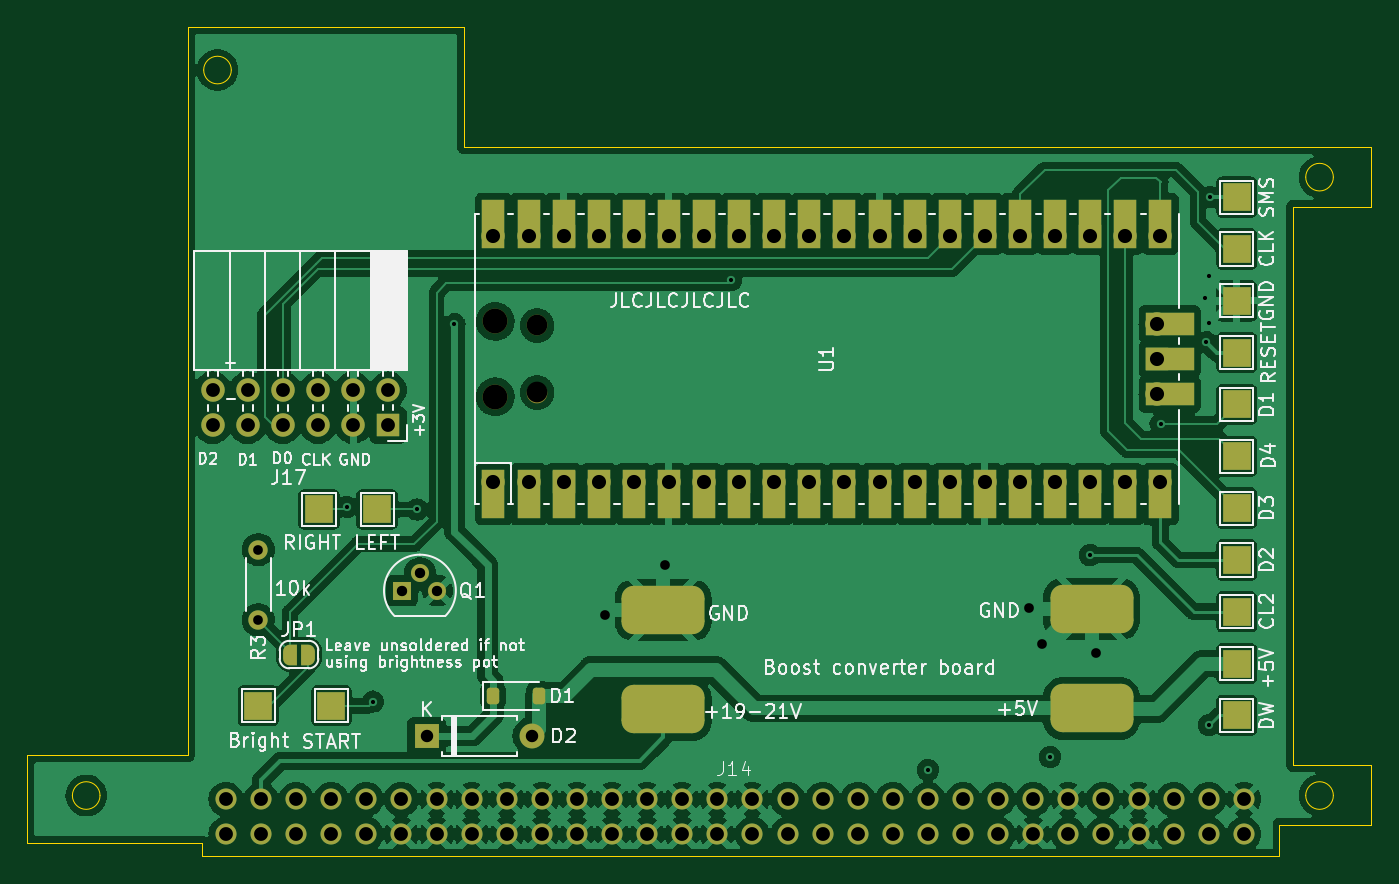
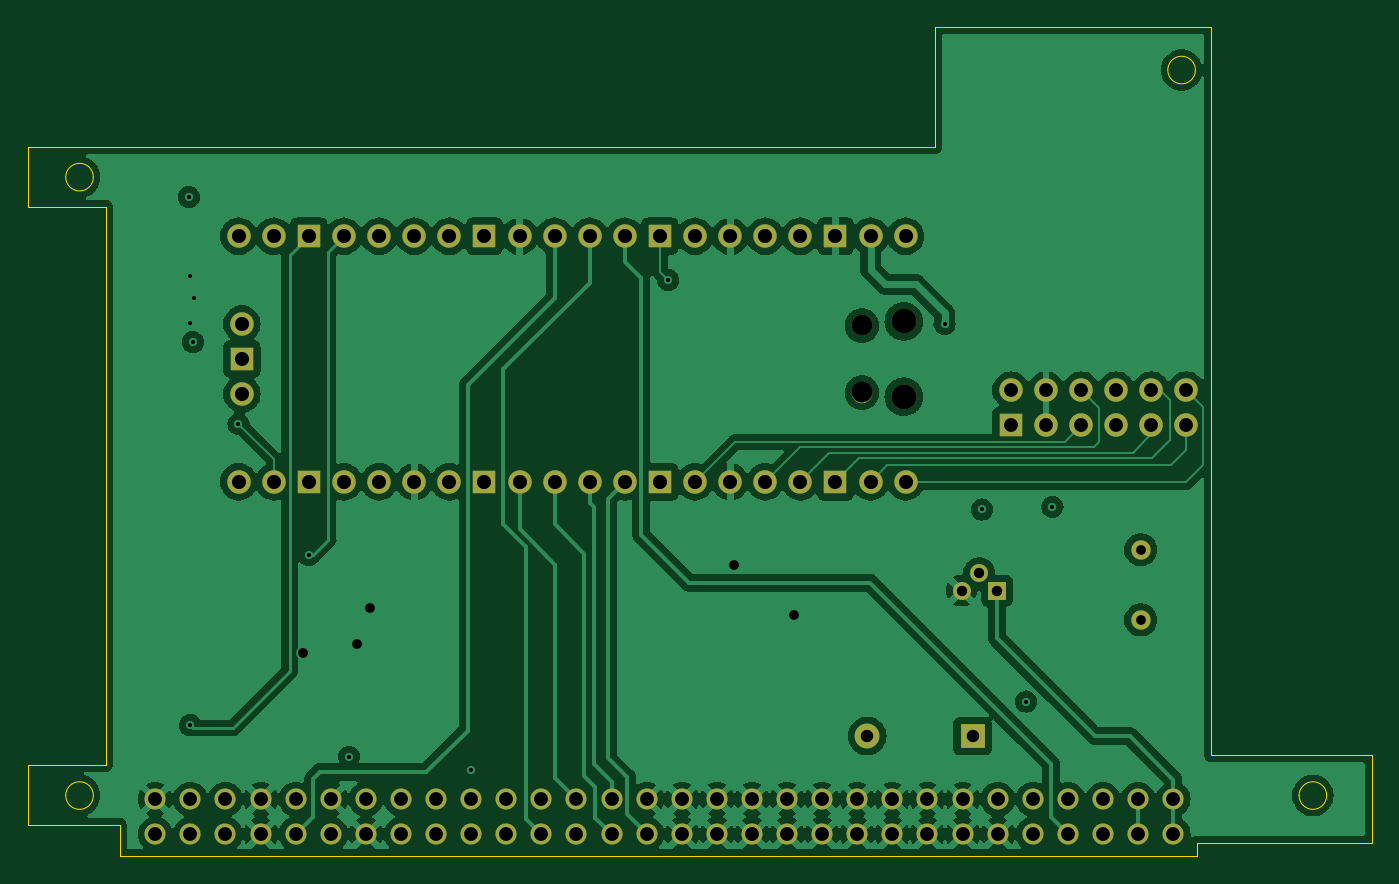
Circuit board: 13 layer files. Board 97.2 x 60.0 mm.
- bottom_copper: GG_LCD_DIY-CuBottom.gbr (198741 bytes)
- inner_copper: GG_LCD_DIY-CuIn1.gbr (212985 bytes)
- inner_copper: GG_LCD_DIY-CuIn2.gbr (169155 bytes)
- top_copper: GG_LCD_DIY-CuTop.gbr (246630 bytes)
- outline: GG_LCD_DIY-EdgeCuts.gbr (2003 bytes)
- bottom_mask: GG_LCD_DIY-MaskBottom.gbr (4226 bytes)
- top_mask: GG_LCD_DIY-MaskTop.gbr (8293 bytes)
- drill: GG_LCD_DIY-NPTH.drl (504 bytes)
- drill: GG_LCD_DIY-PTH.drl (2992 bytes)
- paste: GG_LCD_DIY-PasteBottom.gbr (497 bytes)
- paste: GG_LCD_DIY-PasteTop.gbr (1460 bytes)
- bottom_silk: GG_LCD_DIY-SilkBottom.gbr (4236 bytes)
- top_silk: GG_LCD_DIY-SilkTop.gbr (95450 bytes)

=== bottom_copper: GG_LCD_DIY-CuBottom.gbr (198741 bytes, source omitted) ===
=== inner_copper: GG_LCD_DIY-CuIn1.gbr (212985 bytes, source omitted) ===
=== inner_copper: GG_LCD_DIY-CuIn2.gbr (169155 bytes, source omitted) ===
=== top_copper: GG_LCD_DIY-CuTop.gbr (246630 bytes, source omitted) ===
=== outline: GG_LCD_DIY-EdgeCuts.gbr ===
%TF.GenerationSoftware,KiCad,Pcbnew,7.0.11-7.0.11~ubuntu22.04.1*%
%TF.CreationDate,2024-07-10T21:13:57-03:00*%
%TF.ProjectId,GG_LCD_DIY,47475f4c-4344-45f4-9449-592e6b696361,rev?*%
%TF.SameCoordinates,Original*%
%TF.FileFunction,Profile,NP*%
%FSLAX46Y46*%
G04 Gerber Fmt 4.6, Leading zero omitted, Abs format (unit mm)*
G04 Created by KiCad (PCBNEW 7.0.11-7.0.11~ubuntu22.04.1) date 2024-07-10 21:13:57*
%MOMM*%
%LPD*%
G01*
G04 APERTURE LIST*
%TA.AperFunction,Profile*%
%ADD10C,0.050000*%
%TD*%
G04 APERTURE END LIST*
D10*
X193650000Y-111700000D02*
X193650000Y-107400000D01*
X109000000Y-113000000D02*
X109000000Y-114000000D01*
X190900000Y-109600000D02*
G75*
G03*
X188900000Y-109600000I-1000000J0D01*
G01*
X188900000Y-109600000D02*
G75*
G03*
X190900000Y-109600000I1000000J0D01*
G01*
X128000000Y-54000000D02*
X128000000Y-62700000D01*
X101650000Y-109600000D02*
G75*
G03*
X99650000Y-109600000I-1000000J0D01*
G01*
X99650000Y-109600000D02*
G75*
G03*
X101650000Y-109600000I1000000J0D01*
G01*
X108000000Y-54000000D02*
X128000000Y-54000000D01*
X188000000Y-107400000D02*
X188000000Y-67000000D01*
X190900000Y-64850000D02*
G75*
G03*
X188900000Y-64850000I-1000000J0D01*
G01*
X188900000Y-64850000D02*
G75*
G03*
X190900000Y-64850000I1000000J0D01*
G01*
X109000000Y-114000000D02*
X187000000Y-114000000D01*
X187000000Y-111700000D02*
X193650000Y-111700000D01*
X188000000Y-67000000D02*
X193650000Y-67000000D01*
X193650000Y-107400000D02*
X188000000Y-107400000D01*
X96400000Y-106700000D02*
X96400000Y-113000000D01*
X187000000Y-111700000D02*
X187000000Y-114000000D01*
X96400000Y-113000000D02*
X109000000Y-113000000D01*
X111150000Y-57100000D02*
G75*
G03*
X109150000Y-57100000I-1000000J0D01*
G01*
X109150000Y-57100000D02*
G75*
G03*
X111150000Y-57100000I1000000J0D01*
G01*
X128000000Y-62700000D02*
X193650000Y-62700000D01*
X108000000Y-106700000D02*
X108000000Y-60000000D01*
X108000000Y-60000000D02*
X108000000Y-54000000D01*
X108000000Y-106700000D02*
X96400000Y-106700000D01*
X193650000Y-67000000D02*
X193650000Y-62700000D01*
M02*

=== bottom_mask: GG_LCD_DIY-MaskBottom.gbr ===
%TF.GenerationSoftware,KiCad,Pcbnew,7.0.11-7.0.11~ubuntu22.04.1*%
%TF.CreationDate,2024-07-10T21:13:57-03:00*%
%TF.ProjectId,GG_LCD_DIY,47475f4c-4344-45f4-9449-592e6b696361,rev?*%
%TF.SameCoordinates,Original*%
%TF.FileFunction,Soldermask,Bot*%
%TF.FilePolarity,Negative*%
%FSLAX46Y46*%
G04 Gerber Fmt 4.6, Leading zero omitted, Abs format (unit mm)*
G04 Created by KiCad (PCBNEW 7.0.11-7.0.11~ubuntu22.04.1) date 2024-07-10 21:13:57*
%MOMM*%
%LPD*%
G01*
G04 APERTURE LIST*
%ADD10O,1.800000X1.800000*%
%ADD11O,1.500000X1.500000*%
%ADD12O,1.700000X1.700000*%
%ADD13R,1.700000X1.700000*%
%ADD14C,1.400000*%
%ADD15O,1.400000X1.400000*%
%ADD16C,1.524000*%
%ADD17R,1.800000X1.800000*%
%ADD18R,1.300000X1.300000*%
%ADD19C,1.300000*%
G04 APERTURE END LIST*
D10*
%TO.C,U1*%
X130250000Y-80735000D03*
D11*
X133280000Y-80435000D03*
X133280000Y-75585000D03*
D10*
X130250000Y-75285000D03*
D12*
X130120000Y-86900000D03*
X132660000Y-86900000D03*
D13*
X135200000Y-86900000D03*
D12*
X137740000Y-86900000D03*
X140280000Y-86900000D03*
X142820000Y-86900000D03*
X145360000Y-86900000D03*
D13*
X147900000Y-86900000D03*
D12*
X150440000Y-86900000D03*
X152980000Y-86900000D03*
X155520000Y-86900000D03*
X158060000Y-86900000D03*
D13*
X160600000Y-86900000D03*
D12*
X163140000Y-86900000D03*
X165680000Y-86900000D03*
X168220000Y-86900000D03*
X170760000Y-86900000D03*
D13*
X173300000Y-86900000D03*
D12*
X175840000Y-86900000D03*
X178380000Y-86900000D03*
X178380000Y-69120000D03*
X175840000Y-69120000D03*
D13*
X173300000Y-69120000D03*
D12*
X170760000Y-69120000D03*
X168220000Y-69120000D03*
X165680000Y-69120000D03*
X163140000Y-69120000D03*
D13*
X160600000Y-69120000D03*
D12*
X158060000Y-69120000D03*
X155520000Y-69120000D03*
X152980000Y-69120000D03*
X150440000Y-69120000D03*
D13*
X147900000Y-69120000D03*
D12*
X145360000Y-69120000D03*
X142820000Y-69120000D03*
X140280000Y-69120000D03*
X137740000Y-69120000D03*
D13*
X135200000Y-69120000D03*
D12*
X132660000Y-69120000D03*
X130120000Y-69120000D03*
X178150000Y-80550000D03*
D13*
X178150000Y-78010000D03*
D12*
X178150000Y-75470000D03*
%TD*%
D14*
%TO.C,R3*%
X113100000Y-96880000D03*
D15*
X113100000Y-91800000D03*
%TD*%
D16*
%TO.C,J14*%
X110760000Y-109860000D03*
X110760000Y-112400000D03*
X113300000Y-109860000D03*
X113300000Y-112400000D03*
X115840000Y-109860000D03*
X115840000Y-112400000D03*
X118380000Y-109860000D03*
X118380000Y-112400000D03*
X120920000Y-109860000D03*
X120920000Y-112400000D03*
X123460000Y-109860000D03*
X123460000Y-112400000D03*
X126000000Y-109860000D03*
X126000000Y-112400000D03*
X128540000Y-109860000D03*
X128540000Y-112400000D03*
X131080000Y-109860000D03*
X131080000Y-112400000D03*
X133620000Y-109860000D03*
X133620000Y-112400000D03*
X136160000Y-109860000D03*
X136160000Y-112400000D03*
X138700000Y-109860000D03*
X138700000Y-112400000D03*
X141240000Y-109860000D03*
X141240000Y-112400000D03*
X143780000Y-109860000D03*
X143780000Y-112400000D03*
X146320000Y-109860000D03*
X146320000Y-112400000D03*
X148860000Y-109860000D03*
X148860000Y-112400000D03*
X151400000Y-109860000D03*
X151400000Y-112400000D03*
X153940000Y-109860000D03*
X153940000Y-112400000D03*
X156480000Y-109860000D03*
X156480000Y-112400000D03*
X159020000Y-109860000D03*
X159020000Y-112400000D03*
X161560000Y-109860000D03*
X161560000Y-112400000D03*
X164100000Y-109860000D03*
X164100000Y-112400000D03*
X166640000Y-109860000D03*
X166640000Y-112400000D03*
X169180000Y-109860000D03*
X169180000Y-112400000D03*
X171720000Y-109860000D03*
X171720000Y-112400000D03*
X174260000Y-109860000D03*
X174260000Y-112400000D03*
X176800000Y-109860000D03*
X184420000Y-109860000D03*
X176800000Y-112400000D03*
X179340000Y-109860000D03*
X179340000Y-112400000D03*
X181880000Y-109860000D03*
X181880000Y-112400000D03*
X184420000Y-112400000D03*
%TD*%
D17*
%TO.C,D2*%
X125280000Y-105300000D03*
D10*
X132900000Y-105300000D03*
%TD*%
D13*
%TO.C,J17*%
X122500000Y-82800000D03*
D12*
X122500000Y-80260000D03*
X119960000Y-82800000D03*
X119960000Y-80260000D03*
X117420000Y-82800000D03*
X117420000Y-80260000D03*
X114880000Y-82800000D03*
X114880000Y-80260000D03*
X112340000Y-82800000D03*
X112340000Y-80260000D03*
X109800000Y-82800000D03*
X109800000Y-80260000D03*
%TD*%
D18*
%TO.C,Q1*%
X123530000Y-94770000D03*
D19*
X124800000Y-93500000D03*
X126070000Y-94770000D03*
%TD*%
M02*

=== top_mask: GG_LCD_DIY-MaskTop.gbr (8293 bytes, source omitted) ===
=== drill: GG_LCD_DIY-NPTH.drl ===
M48
; DRILL file {KiCad 7.0.11-7.0.11~ubuntu22.04.1} date Wed 10 Jul 2024 21:13:57 -03
; FORMAT={-:-/ absolute / inch / decimal}
; #@! TF.CreationDate,2024-07-10T21:13:57-03:00
; #@! TF.GenerationSoftware,Kicad,Pcbnew,7.0.11-7.0.11~ubuntu22.04.1
; #@! TF.FileFunction,NonPlated,1,4,NPTH
FMAT,2
INCH
; #@! TA.AperFunction,NonPlated,NPTH,ComponentDrill
T1C0.0591
; #@! TA.AperFunction,NonPlated,NPTH,ComponentDrill
T2C0.0709
%
G90
G05
T1
X5.2472Y-2.9758
X5.2472Y-3.1667
T2
X5.128Y-2.964
X5.128Y-3.1785
M30

=== drill: GG_LCD_DIY-PTH.drl ===
M48
; DRILL file {KiCad 7.0.11-7.0.11~ubuntu22.04.1} date Wed 10 Jul 2024 21:13:57 -03
; FORMAT={-:-/ absolute / inch / decimal}
; #@! TF.CreationDate,2024-07-10T21:13:57-03:00
; #@! TF.GenerationSoftware,Kicad,Pcbnew,7.0.11-7.0.11~ubuntu22.04.1
; #@! TF.FileFunction,Plated,1,4,PTH
FMAT,2
INCH
; #@! TA.AperFunction,Plated,PTH,ViaDrill
T1C0.0118
; #@! TA.AperFunction,Plated,PTH,ViaDrill
T2C0.0276
; #@! TA.AperFunction,Plated,PTH,ComponentDrill
T3C0.0276
; #@! TA.AperFunction,Plated,PTH,ComponentDrill
T4C0.0295
; #@! TA.AperFunction,Plated,PTH,ComponentDrill
T5C0.0354
; #@! TA.AperFunction,Plated,PTH,ComponentDrill
T6C0.0394
; #@! TA.AperFunction,Plated,PTH,ComponentDrill
T7C0.0402
%
G90
G05
T1
X4.7047Y-3.4921
X4.7795Y-4.0472
X4.9055Y-3.5
X5.0118Y-2.9724
X5.7992Y-2.8465
X6.3606Y-4.2417
X6.7087Y-4.2047
X6.8228Y-3.6299
X7.0236Y-3.2559
X7.1496Y-2.8976
X7.1535Y-3.0236
X7.1614Y-2.8346
X7.1614Y-2.9685
X7.1614Y-4.1142
X7.1654Y-2.6102
T2
X5.4409Y-3.7992
X5.6122Y-3.6594
X6.6476Y-3.7795
X6.685Y-3.8839
X6.8406Y-3.9075
T3
X4.4528Y-3.6142
X4.4528Y-3.8142
T4
X4.8634Y-3.7311
X4.9134Y-3.6811
X4.9634Y-3.7311
T5
X4.9323Y-4.1457
X5.2323Y-4.1457
T6
X4.3228Y-3.1598
X4.3228Y-3.2598
X4.3606Y-4.3252
X4.3606Y-4.4252
X4.4228Y-3.1598
X4.4228Y-3.2598
X4.4606Y-4.3252
X4.4606Y-4.4252
X4.5228Y-3.1598
X4.5228Y-3.2598
X4.5606Y-4.3252
X4.5606Y-4.4252
X4.6228Y-3.1598
X4.6228Y-3.2598
X4.6606Y-4.3252
X4.6606Y-4.4252
X4.7228Y-3.1598
X4.7228Y-3.2598
X4.7606Y-4.3252
X4.7606Y-4.4252
X4.8228Y-3.1598
X4.8228Y-3.2598
X4.8606Y-4.3252
X4.8606Y-4.4252
X4.9606Y-4.3252
X4.9606Y-4.4252
X5.0606Y-4.3252
X5.0606Y-4.4252
X5.1606Y-4.3252
X5.1606Y-4.4252
X5.2606Y-4.3252
X5.2606Y-4.4252
X5.3606Y-4.3252
X5.3606Y-4.4252
X5.4606Y-4.3252
X5.4606Y-4.4252
X5.5606Y-4.3252
X5.5606Y-4.4252
X5.6606Y-4.3252
X5.6606Y-4.4252
X5.7606Y-4.3252
X5.7606Y-4.4252
X5.8606Y-4.3252
X5.8606Y-4.4252
X5.9606Y-4.3252
X5.9606Y-4.4252
X6.0606Y-4.3252
X6.0606Y-4.4252
X6.1606Y-4.3252
X6.1606Y-4.4252
X6.2606Y-4.3252
X6.2606Y-4.4252
X6.3606Y-4.3252
X6.3606Y-4.4252
X6.4606Y-4.3252
X6.4606Y-4.4252
X6.5606Y-4.3252
X6.5606Y-4.4252
X6.6606Y-4.3252
X6.6606Y-4.4252
X6.7606Y-4.3252
X6.7606Y-4.4252
X6.8606Y-4.3252
X6.8606Y-4.4252
X6.9606Y-4.3252
X6.9606Y-4.4252
X7.0606Y-4.3252
X7.0606Y-4.4252
X7.1606Y-4.3252
X7.1606Y-4.4252
X7.2606Y-4.3252
X7.2606Y-4.4252
T7
X5.1228Y-2.7213
X5.1228Y-3.4213
X5.2228Y-2.7213
X5.2228Y-3.4213
X5.3228Y-2.7213
X5.3228Y-3.4213
X5.4228Y-2.7213
X5.4228Y-3.4213
X5.5228Y-2.7213
X5.5228Y-3.4213
X5.6228Y-2.7213
X5.6228Y-3.4213
X5.7228Y-2.7213
X5.7228Y-3.4213
X5.8228Y-2.7213
X5.8228Y-3.4213
X5.9228Y-2.7213
X5.9228Y-3.4213
X6.0228Y-2.7213
X6.0228Y-3.4213
X6.1228Y-2.7213
X6.1228Y-3.4213
X6.2228Y-2.7213
X6.2228Y-3.4213
X6.3228Y-2.7213
X6.3228Y-3.4213
X6.4228Y-2.7213
X6.4228Y-3.4213
X6.5228Y-2.7213
X6.5228Y-3.4213
X6.6228Y-2.7213
X6.6228Y-3.4213
X6.7228Y-2.7213
X6.7228Y-3.4213
X6.8228Y-2.7213
X6.8228Y-3.4213
X6.9228Y-2.7213
X6.9228Y-3.4213
X7.0138Y-2.9713
X7.0138Y-3.0713
X7.0138Y-3.1713
X7.0228Y-2.7213
X7.0228Y-3.4213
M30

=== paste: GG_LCD_DIY-PasteBottom.gbr ===
%TF.GenerationSoftware,KiCad,Pcbnew,7.0.11-7.0.11~ubuntu22.04.1*%
%TF.CreationDate,2024-07-10T21:13:57-03:00*%
%TF.ProjectId,GG_LCD_DIY,47475f4c-4344-45f4-9449-592e6b696361,rev?*%
%TF.SameCoordinates,Original*%
%TF.FileFunction,Paste,Bot*%
%TF.FilePolarity,Positive*%
%FSLAX46Y46*%
G04 Gerber Fmt 4.6, Leading zero omitted, Abs format (unit mm)*
G04 Created by KiCad (PCBNEW 7.0.11-7.0.11~ubuntu22.04.1) date 2024-07-10 21:13:57*
%MOMM*%
%LPD*%
G01*
G04 APERTURE LIST*
G04 APERTURE END LIST*
M02*

=== paste: GG_LCD_DIY-PasteTop.gbr (1460 bytes, source withheld) ===
=== bottom_silk: GG_LCD_DIY-SilkBottom.gbr ===
%TF.GenerationSoftware,KiCad,Pcbnew,7.0.11-7.0.11~ubuntu22.04.1*%
%TF.CreationDate,2024-07-10T21:13:57-03:00*%
%TF.ProjectId,GG_LCD_DIY,47475f4c-4344-45f4-9449-592e6b696361,rev?*%
%TF.SameCoordinates,Original*%
%TF.FileFunction,Legend,Bot*%
%TF.FilePolarity,Positive*%
%FSLAX46Y46*%
G04 Gerber Fmt 4.6, Leading zero omitted, Abs format (unit mm)*
G04 Created by KiCad (PCBNEW 7.0.11-7.0.11~ubuntu22.04.1) date 2024-07-10 21:13:57*
%MOMM*%
%LPD*%
G01*
G04 APERTURE LIST*
%ADD10O,1.800000X1.800000*%
%ADD11O,1.500000X1.500000*%
%ADD12O,1.700000X1.700000*%
%ADD13R,1.700000X1.700000*%
%ADD14C,1.400000*%
%ADD15O,1.400000X1.400000*%
%ADD16C,1.524000*%
%ADD17R,1.800000X1.800000*%
%ADD18R,1.300000X1.300000*%
%ADD19C,1.300000*%
G04 APERTURE END LIST*
%LPC*%
D10*
%TO.C,U1*%
X130250000Y-80735000D03*
D11*
X133280000Y-80435000D03*
X133280000Y-75585000D03*
D10*
X130250000Y-75285000D03*
D12*
X130120000Y-86900000D03*
X132660000Y-86900000D03*
D13*
X135200000Y-86900000D03*
D12*
X137740000Y-86900000D03*
X140280000Y-86900000D03*
X142820000Y-86900000D03*
X145360000Y-86900000D03*
D13*
X147900000Y-86900000D03*
D12*
X150440000Y-86900000D03*
X152980000Y-86900000D03*
X155520000Y-86900000D03*
X158060000Y-86900000D03*
D13*
X160600000Y-86900000D03*
D12*
X163140000Y-86900000D03*
X165680000Y-86900000D03*
X168220000Y-86900000D03*
X170760000Y-86900000D03*
D13*
X173300000Y-86900000D03*
D12*
X175840000Y-86900000D03*
X178380000Y-86900000D03*
X178380000Y-69120000D03*
X175840000Y-69120000D03*
D13*
X173300000Y-69120000D03*
D12*
X170760000Y-69120000D03*
X168220000Y-69120000D03*
X165680000Y-69120000D03*
X163140000Y-69120000D03*
D13*
X160600000Y-69120000D03*
D12*
X158060000Y-69120000D03*
X155520000Y-69120000D03*
X152980000Y-69120000D03*
X150440000Y-69120000D03*
D13*
X147900000Y-69120000D03*
D12*
X145360000Y-69120000D03*
X142820000Y-69120000D03*
X140280000Y-69120000D03*
X137740000Y-69120000D03*
D13*
X135200000Y-69120000D03*
D12*
X132660000Y-69120000D03*
X130120000Y-69120000D03*
X178150000Y-80550000D03*
D13*
X178150000Y-78010000D03*
D12*
X178150000Y-75470000D03*
%TD*%
D14*
%TO.C,R3*%
X113100000Y-96880000D03*
D15*
X113100000Y-91800000D03*
%TD*%
D16*
%TO.C,J14*%
X110760000Y-109860000D03*
X110760000Y-112400000D03*
X113300000Y-109860000D03*
X113300000Y-112400000D03*
X115840000Y-109860000D03*
X115840000Y-112400000D03*
X118380000Y-109860000D03*
X118380000Y-112400000D03*
X120920000Y-109860000D03*
X120920000Y-112400000D03*
X123460000Y-109860000D03*
X123460000Y-112400000D03*
X126000000Y-109860000D03*
X126000000Y-112400000D03*
X128540000Y-109860000D03*
X128540000Y-112400000D03*
X131080000Y-109860000D03*
X131080000Y-112400000D03*
X133620000Y-109860000D03*
X133620000Y-112400000D03*
X136160000Y-109860000D03*
X136160000Y-112400000D03*
X138700000Y-109860000D03*
X138700000Y-112400000D03*
X141240000Y-109860000D03*
X141240000Y-112400000D03*
X143780000Y-109860000D03*
X143780000Y-112400000D03*
X146320000Y-109860000D03*
X146320000Y-112400000D03*
X148860000Y-109860000D03*
X148860000Y-112400000D03*
X151400000Y-109860000D03*
X151400000Y-112400000D03*
X153940000Y-109860000D03*
X153940000Y-112400000D03*
X156480000Y-109860000D03*
X156480000Y-112400000D03*
X159020000Y-109860000D03*
X159020000Y-112400000D03*
X161560000Y-109860000D03*
X161560000Y-112400000D03*
X164100000Y-109860000D03*
X164100000Y-112400000D03*
X166640000Y-109860000D03*
X166640000Y-112400000D03*
X169180000Y-109860000D03*
X169180000Y-112400000D03*
X171720000Y-109860000D03*
X171720000Y-112400000D03*
X174260000Y-109860000D03*
X174260000Y-112400000D03*
X176800000Y-109860000D03*
X184420000Y-109860000D03*
X176800000Y-112400000D03*
X179340000Y-109860000D03*
X179340000Y-112400000D03*
X181880000Y-109860000D03*
X181880000Y-112400000D03*
X184420000Y-112400000D03*
%TD*%
D17*
%TO.C,D2*%
X125280000Y-105300000D03*
D10*
X132900000Y-105300000D03*
%TD*%
D13*
%TO.C,J17*%
X122500000Y-82800000D03*
D12*
X122500000Y-80260000D03*
X119960000Y-82800000D03*
X119960000Y-80260000D03*
X117420000Y-82800000D03*
X117420000Y-80260000D03*
X114880000Y-82800000D03*
X114880000Y-80260000D03*
X112340000Y-82800000D03*
X112340000Y-80260000D03*
X109800000Y-82800000D03*
X109800000Y-80260000D03*
%TD*%
D18*
%TO.C,Q1*%
X123530000Y-94770000D03*
D19*
X124800000Y-93500000D03*
X126070000Y-94770000D03*
%TD*%
%LPD*%
M02*

=== top_silk: GG_LCD_DIY-SilkTop.gbr (95450 bytes, source omitted) ===
